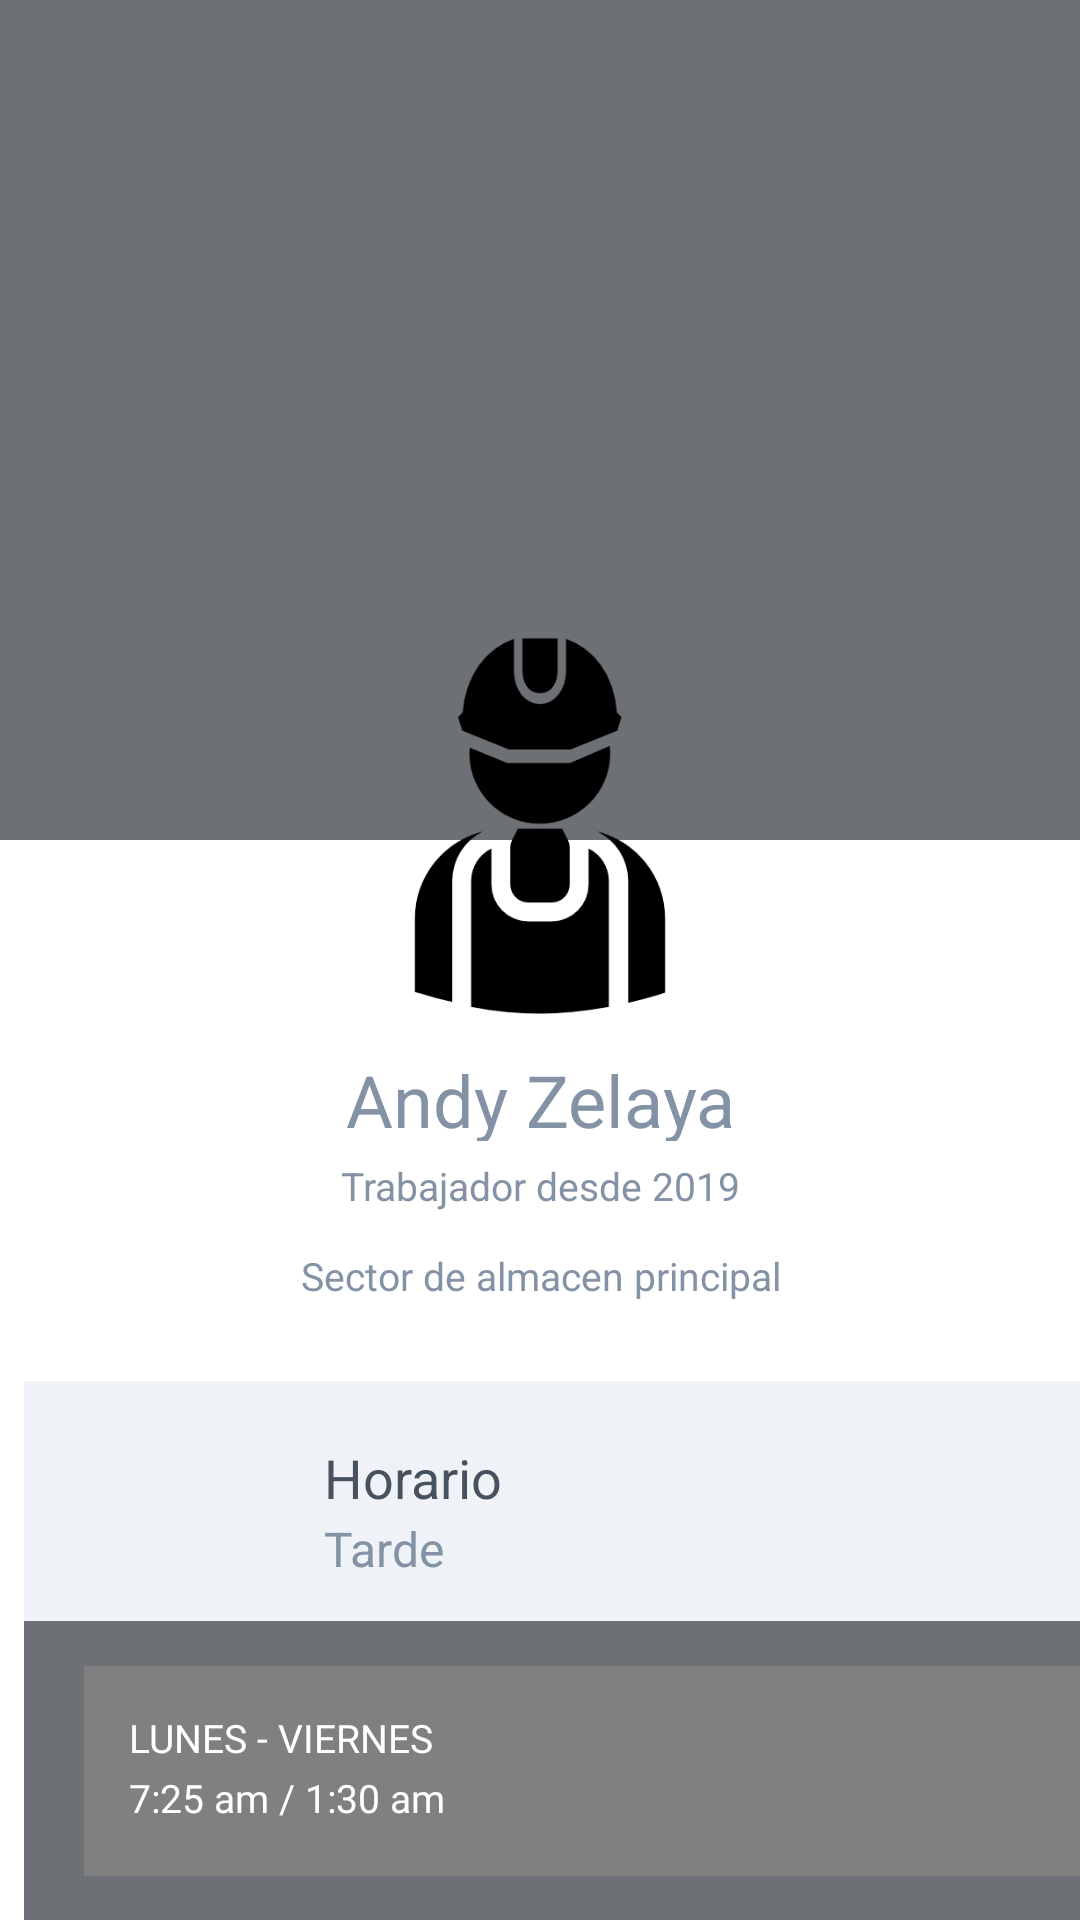

Layout XML and referenced resources for this Android screen:
<!-- AndroidManifest.xml: application theme Theme.AppCompat.NoActionBar -->
<!-- res/layout/activity_empleado3.xml -->
<?xml version="1.0" encoding="utf-8"?>
<LinearLayout
    xmlns:android="http://schemas.android.com/apk/res/android"
    xmlns:app="http://schemas.android.com/apk/res-auto"
    xmlns:tools="http://schemas.android.com/tools"
    android:layout_width="match_parent"
    android:layout_height="match_parent"
    android:orientation="vertical"
    android:background="@color/white"
    tools:context=".Empleado_3">

    <LinearLayout
        android:layout_width="match_parent"
        android:layout_height="280dp"
        android:background="#6D7175">
    </LinearLayout>

    <LinearLayout
        android:layout_width="match_parent"
        android:layout_height="260dp"
        android:layout_marginTop="-80dp"
        android:orientation="vertical">
        <ImageView
            android:layout_width="160dp"
            android:layout_height="150dp"
            android:layout_gravity="center"
            app:srcCompat="@drawable/ic_trabajador_perfil"/>
        <TextView
            android:layout_width="match_parent"
            android:layout_height="30dp"
            android:text="Andy Zelaya"
            android:textSize="24dp"
            android:textColor="#8492A6"
            android:gravity="center"/>
        <TextView
            android:layout_width="match_parent"
            android:layout_height="30dp"
            android:text="Trabajador desde 2019"
            android:textSize="13dp"
            android:textColor="#8492A6"
            android:gravity="center"/>
        <TextView
            android:layout_width="match_parent"
            android:layout_height="30dp"
            android:text="Sector de almacen principal"
            android:textSize="13dp"
            android:textColor="#8492A6"
            android:gravity="center"/>
    </LinearLayout>

    <LinearLayout
        android:layout_width="395dp"
        android:layout_height="match_parent"
        android:layout_marginLeft="8dp"
        android:orientation="vertical">

        <LinearLayout
            android:layout_width="match_parent"
            android:layout_height="80dp"
            android:background="#EFF2F7">

            <ImageView
                android:layout_width="60dp"
                android:layout_height="60dp"
                android:layout_marginLeft="25dp"
                android:layout_marginTop="10dp"
                app:srcCompat="@drawable/imag_turno_noche"/>

            <LinearLayout
                android:layout_width="80dp"
                android:layout_height="80dp"
                android:layout_marginLeft="15dp"
                android:orientation="vertical">
                <TextView
                    android:layout_width="match_parent"
                    android:layout_height="20dp"
                    android:layout_marginTop="20dp"
                    android:text="Horario"
                    android:textSize="18dp"
                    android:textColor="#47525E"/>
                <TextView
                    android:layout_width="match_parent"
                    android:layout_height="20dp"
                    android:layout_marginTop="5dp"
                    android:text="Tarde"
                    android:textSize="16dp"
                    android:textColor="#8492A6"/>
            </LinearLayout>

        </LinearLayout>

        <LinearLayout
            android:layout_width="match_parent"
            android:layout_height="match_parent"
            android:background="#6D7175"
            android:orientation="vertical">

            <LinearLayout
                android:layout_width="350dp"
                android:layout_height="70dp"
                android:layout_marginLeft="20dp"
                android:layout_marginTop="15dp"
                android:background="#808080"
                android:orientation="vertical">

                <TextView
                    android:layout_width="120dp"
                    android:layout_height="20dp"
                    android:layout_marginLeft="15dp"
                    android:layout_marginTop="15dp"
                    android:text="LUNES - VIERNES"
                    android:textSize="13dp"
                    android:textColor="@color/white"/>

                <TextView
                    android:layout_width="120dp"
                    android:layout_height="20dp"
                    android:layout_marginLeft="15dp"
                    android:text="7:25 am / 1:30 am"
                    android:textSize="13dp"
                    android:textColor="@color/white"/>

            </LinearLayout>

            <LinearLayout
                android:layout_width="350dp"
                android:layout_height="70dp"
                android:layout_marginLeft="20dp"
                android:layout_marginTop="15dp"
                android:background="#808080"
                android:orientation="vertical">

                <TextView
                    android:layout_width="120dp"
                    android:layout_height="20dp"
                    android:layout_marginLeft="15dp"
                    android:layout_marginTop="15dp"
                    android:text="SABADO"
                    android:textSize="13dp"
                    android:textColor="@color/white"/>

                <TextView
                    android:layout_width="120dp"
                    android:layout_height="20dp"
                    android:layout_marginLeft="15dp"
                    android:text="8:25 am / 12:45 am"
                    android:textSize="13dp"
                    android:textColor="@color/white"/>

            </LinearLayout>
        </LinearLayout>
    </LinearLayout>
</LinearLayout>
<!-- resources referenced by this layout -->
<resources>
  <color name="white">#FFFFFFFF</color>
  <!-- drawable ic_trabajador_perfil: png bitmap (drawable, 5107 bytes) -->
</resources>
